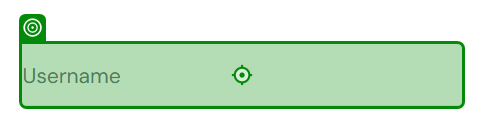
Task: Test Automation Project
Workflow: swagLab-testcase

Step 1: type [username] into the text box 'user-name' in window 'Swag Labs' (chrome.exe)

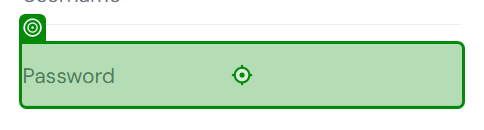
Step 2: type [pwd] into the text box 'password' in window 'Swag Labs' (chrome.exe)

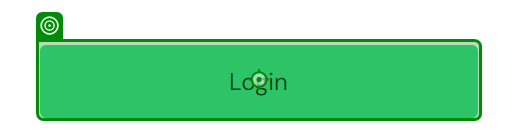
Step 3: click on the text box 'login-button' in window 'Swag Labs' (chrome.exe)

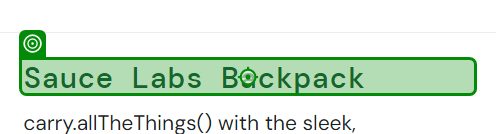
Step 4: click on the element 'Sauce Labs Backpack' in window 'Swag Labs' (chrome.exe)

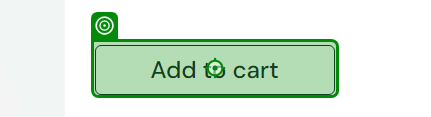
Step 5: click on the button in window 'Swag Labs' (chrome.exe)

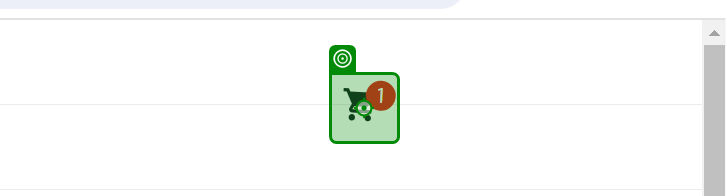
Step 6: click on the link in window 'Swag Labs' (chrome.exe)

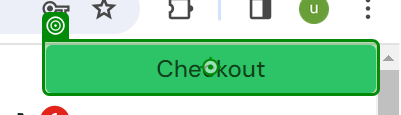
Step 7: click on the button 'checkout' in window 'Swag Labs' (chrome.exe)

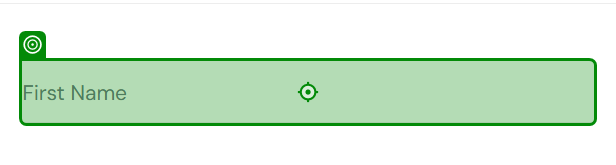
Step 8: type [fname] into the text box 'first-name' in window 'Swag Labs' (chrome.exe)

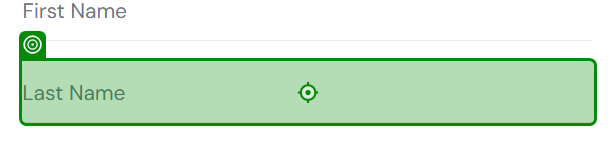
Step 9: type [lname] into the text box 'last-name' in window 'Swag Labs' (chrome.exe)

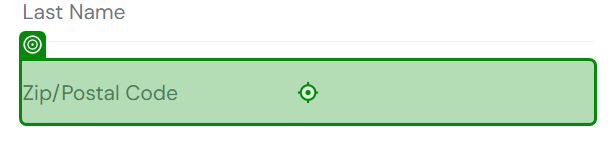
Step 10: type [pin.ToString] into the text box 'postal-code' in window 'Swag Labs' (chrome.exe)

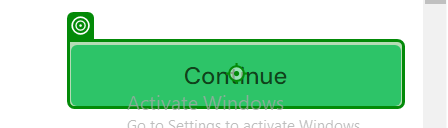
Step 11: click on the text box 'continue' in window 'Swag Labs' (chrome.exe)

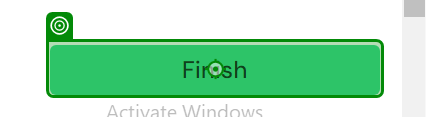
Step 12: click on the button 'finish' in window 'Swag Labs' (chrome.exe)

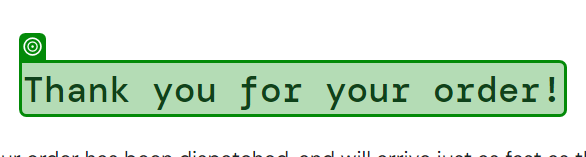
Step 13: get-text from the heading in window 'Swag Labs' (chrome.exe)
